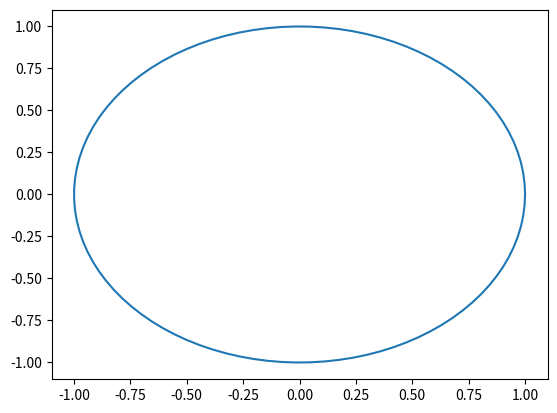
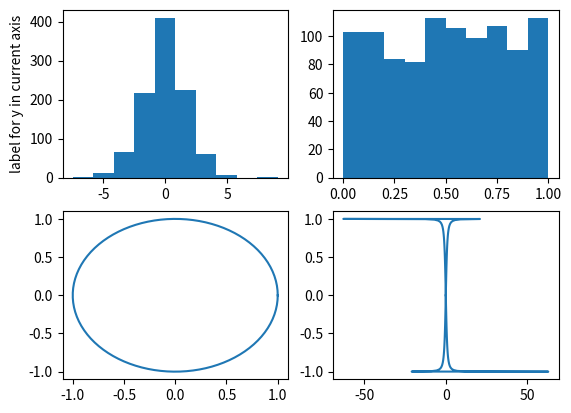
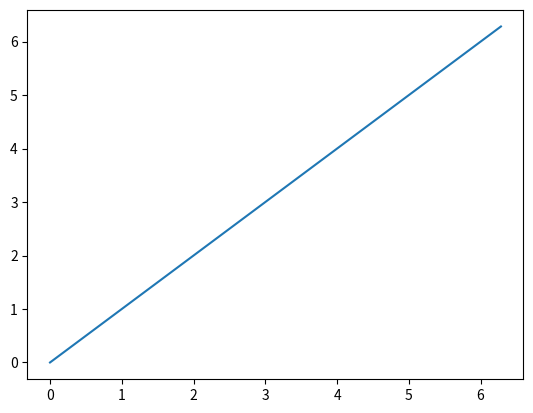

These figures' Python source, in order: (Note: this script raises an exception after producing the figures.)
# ==============================================================================
# title           : lean-matplotlib
# description     :
# author          : Julien Reynier
# date            : 31/03/2017
# version         :
# IDE             : PyCharm Community Edition
# ==============================================================================
# GENERAL COMMENTS:
# In python files, comment lines are preceded by # or as multi-line strings
# """ """; in PyCharm, Command+/ is the shortcut to comment lines.
# Any file should start with author name and date
# In the case graph do not display correctly on your system ask a specialist
# (Google?) about "matplotlib backend", they shall understand.
#
# FOR MATLAB USERS:
# matlab equivalents are contained in numpy for computations and matplotlib
# for graphs1
# the following pages may help as well:
# http://mathesaurus.sourceforge.net/matlab-numpy.html
# http://cs231n.github.io/python-numpy-tutorial/
#
# useful default Mac shortcuts
# to browse console Command+Options+E
# to execute selection in console Control+Shift+E
# You may add F5 to evaluate file in console and F9 to execute selection

import matplotlib.pyplot as plt  # import a lib with an alias for the
# namespace (these are standard aliases, it is better to respect them)
import matplotlib.mlab as mlab
from matplotlib.pylab import rcParams

from numpy import *  # import numpy, no namespace !
plt.ion()  # for a non blocking show()

# activate interactive mode
# for more info http://matplotlib.org/faq/usage_faq.html#what-is-interactive-mode
plt.ion()

x = linspace(0., pi, 100)
# a simple plot
x = linspace(0., 2*pi, 100)
plt.plot(cos(x), sin(x))

# needed if not in interactive mode
# plt.show(block=False)

# now a more complex example with multiple plots

n = 1000
titi = random.uniform(size=n)
toto = random.logistic(size=n)

fig1 = plt.figure()
ax11 = fig1.add_subplot(221)
ax11.hist(toto)
plt.ylabel('label for y in current axis')

fig1.add_subplot(222).hist(titi)
fig1.add_subplot(223).plot(cos(x), sin(x))
fig1.add_subplot(224).plot(tan(x), sin(x))

fig2 = plt.figure()
fig2.add_subplot(111).plot(x, x)

# can continue plotting on the first axis
m = min(toto)
M = max(toto)
w = linspace(m, M, n)
print('toto')  # ctrl+shift+E is the default shortcut to execute one line

ax11.plot(w, n * mlab.normpdf(w, 0, 1))
fig1.suptitle('A nice logistic histogram')
# ax11.set_xlable('label for x')
plt.xlabel('label for x')
plt.legend('A', 'B')

# A faster version: rather than changing properties one by one,
# it is possible to batch the process using a dictionnary.
params = {'legend.fontsize': 'x-large',
          'figure.figsize': (15, 5),
          'axes.labelsize': 'x-large',
          'axes.titlesize': 'x-large',
          'xtick.labelsize': 'x-large',
          'ytick.labelsize': 'x-large'}
rcParams.update(params)


# finally
plt.show()
